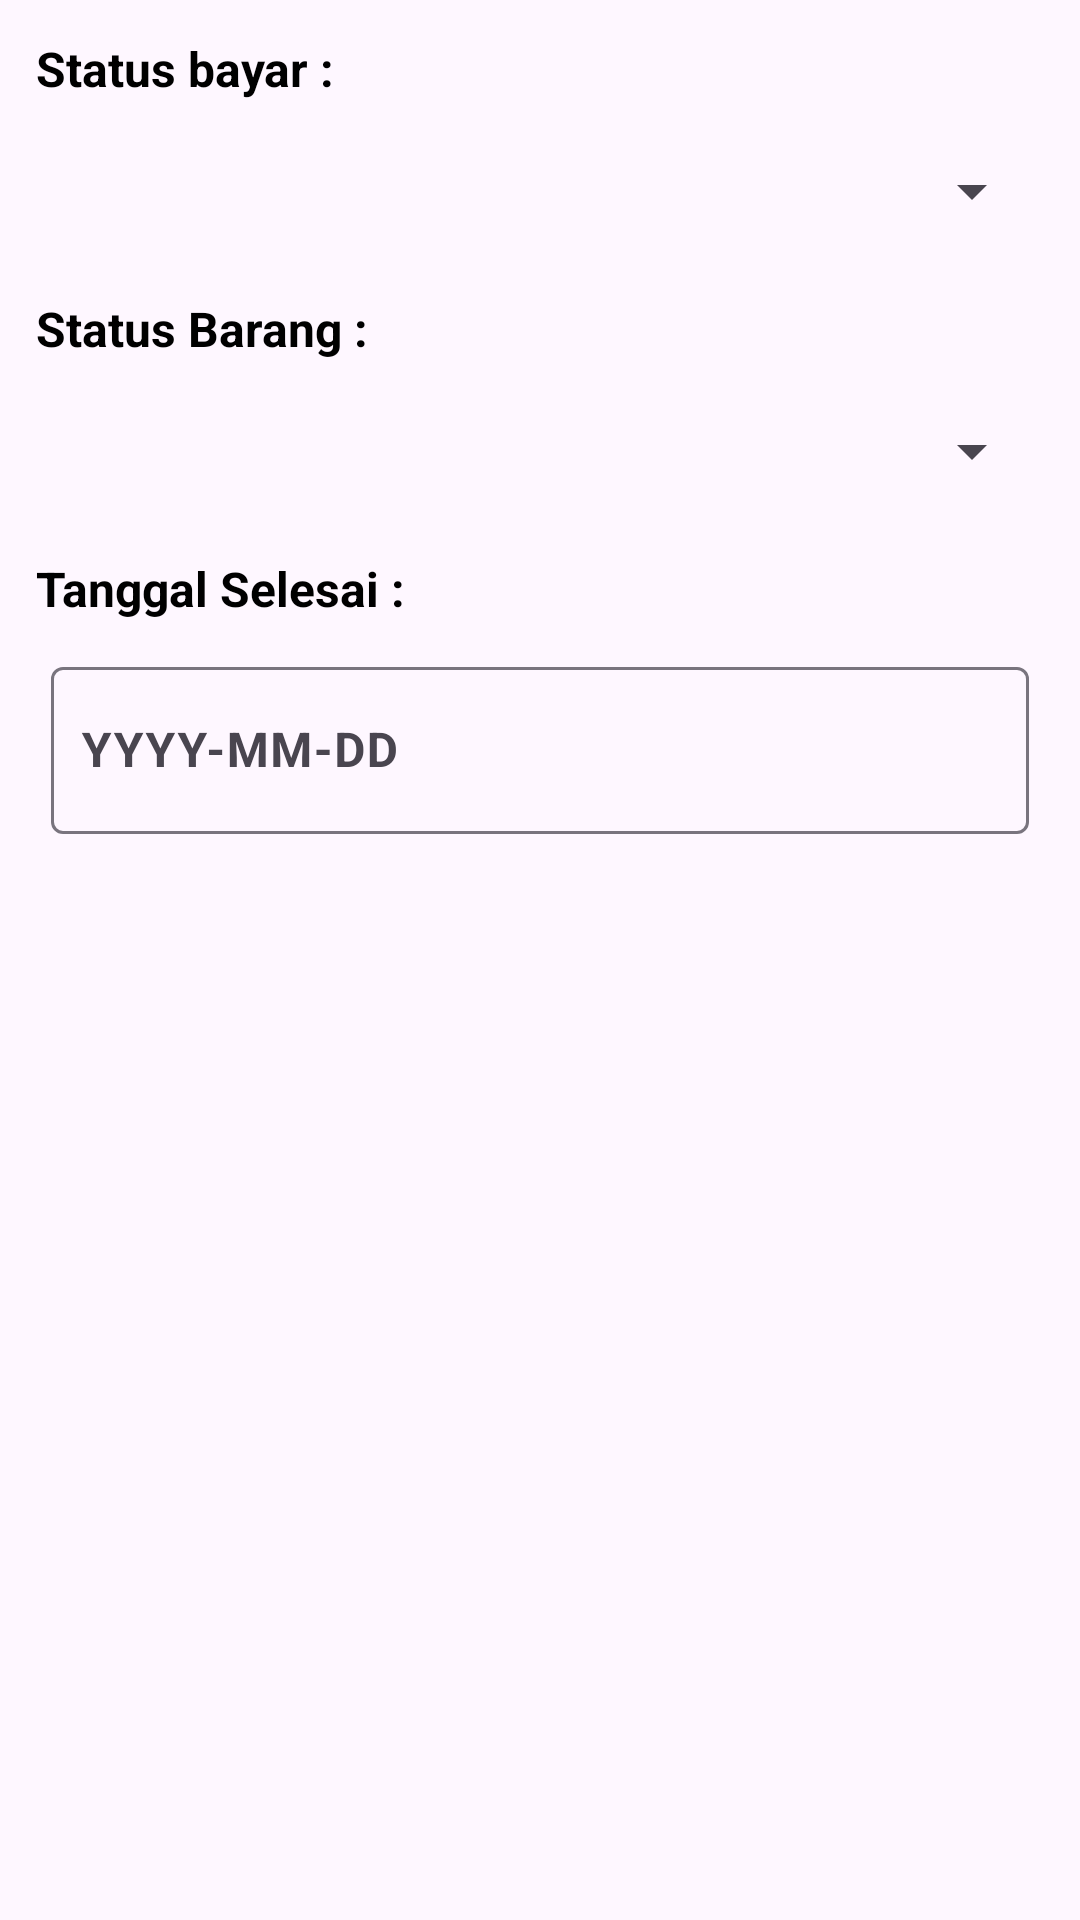

Layout XML and referenced resources for this Android screen:
<!-- AndroidManifest.xml: application theme Theme.Pratamalaundry_admin -->
<!-- res/layout/dialog_edit_history.xml -->
<?xml version="1.0" encoding="utf-8"?>
<androidx.constraintlayout.widget.ConstraintLayout xmlns:android="http://schemas.android.com/apk/res/android"
    xmlns:app="http://schemas.android.com/apk/res-auto"
    xmlns:tools="http://schemas.android.com/tools"
    android:layout_width="match_parent"
    android:layout_height="match_parent"
    android:layout_margin="12dp"
    android:padding="12dp">

    <TextView
        android:id="@+id/tv_status_bayar"
        style="@style/textNormal"
        android:layout_width="0dp"
        android:layout_height="wrap_content"
        android:text="Status bayar :"
        android:textStyle="bold"
        app:layout_constraintStart_toStartOf="parent"
        app:layout_constraintTop_toTopOf="parent" />

    <Spinner
        android:id="@+id/sp_status_bayar"
        style="@style/textNormal"
        android:layout_width="0dp"
        android:layout_height="50dp"
        android:layout_marginTop="5dp"
        android:prompt="@string/status_bayar"
        app:layout_constraintEnd_toEndOf="parent"
        app:layout_constraintStart_toStartOf="parent"
        app:layout_constraintTop_toBottomOf="@+id/tv_status_bayar"
        tools:listitem="@android:layout/simple_spinner_dropdown_item" />

    <TextView
        android:id="@+id/tv_status_barang"
        style="@style/textNormal"
        android:layout_width="0dp"
        android:layout_height="wrap_content"
        android:layout_marginTop="10dp"
        android:text="Status Barang :"
        android:textStyle="bold"
        app:layout_constraintStart_toStartOf="parent"
        app:layout_constraintTop_toBottomOf="@+id/sp_status_bayar" />

    <Spinner
        android:id="@+id/sp_status_barang"
        style="@style/textNormal"
        android:layout_width="0dp"
        android:layout_height="50dp"
        android:layout_marginTop="5dp"
        android:prompt="@string/status_barang"
        app:layout_constraintEnd_toEndOf="parent"
        app:layout_constraintStart_toStartOf="parent"
        app:layout_constraintTop_toBottomOf="@+id/tv_status_barang"
        tools:listitem="@android:layout/simple_spinner_dropdown_item" />

    <TextView
        android:id="@+id/tv_tanggal_selesai"
        style="@style/textNormal"
        android:layout_width="0dp"
        android:layout_height="wrap_content"
        android:layout_marginTop="10dp"
        android:text="Tanggal Selesai :"
        android:textStyle="bold"
        app:layout_constraintStart_toStartOf="parent"
        app:layout_constraintTop_toBottomOf="@+id/sp_status_barang" />


    <com.google.android.material.textfield.TextInputLayout
        android:id="@+id/tv_tanggal"
        android:layout_width="0dp"
        android:layout_height="wrap_content"
        android:layout_marginTop="5dp"
        android:hint="YYYY-MM-DD"
        android:inputType="text"
        android:padding="5dp"
        android:selectAllOnFocus="true"
        app:layout_constraintEnd_toEndOf="parent"
        app:layout_constraintStart_toStartOf="parent"
        app:layout_constraintTop_toBottomOf="@+id/tv_tanggal_selesai">

        <com.google.android.material.textfield.TextInputEditText
            android:id="@+id/et_tanggal"
            style="@style/InputTextStyle"
            android:layout_width="match_parent"
            android:layout_height="wrap_content"
            android:clickable="true"
            android:drawableEnd="@drawable/ic_date"
            android:drawablePadding="8dp"
            android:focusable="false"
            android:focusableInTouchMode="false"
            android:inputType="none"
            android:onClick="showDatePicker"
            app:layout_constraintEnd_toEndOf="parent"
            app:layout_constraintStart_toStartOf="parent"
            app:layout_constraintTop_toBottomOf="@+id/tvLogin" />
    </com.google.android.material.textfield.TextInputLayout>

</androidx.constraintlayout.widget.ConstraintLayout>
<!-- resources referenced by this layout -->
<resources>
  <string name="status_barang">Status Barang</string>
  <string name="status_bayar">Status Bayar</string>
  <style name="InputTextStyle">
          <item name="android:layout_width">match_parent</item>
          <item name="android:layout_height">50dp</item>
          <item name="android:paddingStart">10dp</item>
          <item name="android:paddingEnd">10dp</item>
          <item name="android:textStyle">bold</item>
          <item name="android:radius">10dp</item>
          <item name="fontFamily">@font/poppinsregular</item>
          <item name="background">@drawable/shape</item>
      </style>
  <style name="textNormal">
          <item name="fontFamily">@font/poppinsregular</item>
          <item name="android:textColorHint">@color/black</item>
          <item name="android:textColor">@color/black</item>
          <item name="android:textSize">16sp</item>
      </style>
  <style name="Theme.Pratamalaundry_admin" parent="Theme.Material3.DayNight.NoActionBar">
          
          <item name="colorPrimary">@color/blue</item>
          <item name="colorPrimaryVariant">@color/white</item>
          <item name="colorOnPrimary">@color/backgroundLight</item>
          
          <item name="colorSecondary">@color/teal_200</item>
          <item name="colorSecondaryVariant">@color/teal_700</item>
          <item name="colorOnSecondary">@color/black</item>
          
          <item name="android:statusBarColor" tools:targetApi="l">?attr/colorPrimaryVariant</item>
          <item name="android:windowLightStatusBar" tools:targetApi="l">true</item>
          
      </style>
  <color name="black">#FF000000</color>
  <color name="blue">#1BA1DD</color>
  <color name="white">#FFFFFFFF</color>
  <color name="backgroundLight">#F0F0F0</color>
  <color name="teal_200">#FF03DAC5</color>
  <color name="teal_700">#FF018786</color>
</resources>
